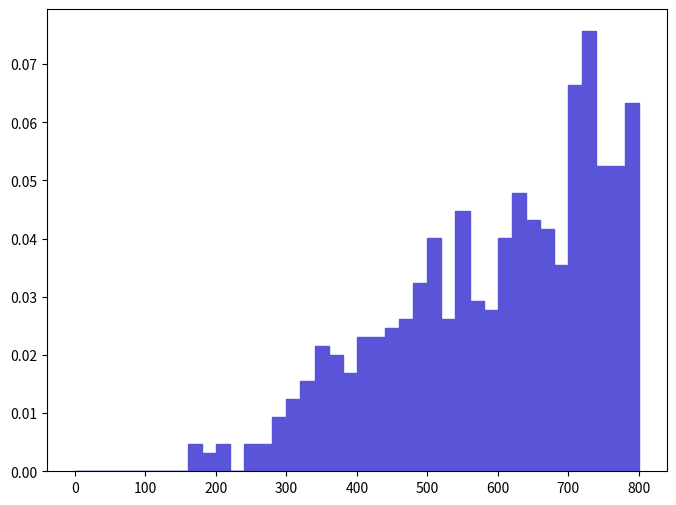

Source code (Python): (Note: this script raises an exception after producing the figure.)
def selection_7():

    # Library import
    import numpy
    import matplotlib
    import matplotlib.pyplot   as plt
    import matplotlib.gridspec as gridspec

    # Library version
    matplotlib_version = matplotlib.__version__
    numpy_version      = numpy.__version__

    # Histo binning
    xBinning = numpy.linspace(0.0,800.0,41,endpoint=True)

    # Creating data sequence: middle of each bin
    xData = numpy.array([10.0,30.0,50.0,70.0,90.0,110.0,130.0,150.0,170.0,190.0,210.0,230.0,250.0,270.0,290.0,310.0,330.0,350.0,370.0,390.0,410.0,430.0,450.0,470.0,490.0,510.0,530.0,550.0,570.0,590.0,610.0,630.0,650.0,670.0,690.0,710.0,730.0,750.0,770.0,790.0])

    # Creating weights for histo: y8_M_0
    y8_M_0_weights = numpy.array([0.0,0.0,0.0,0.0,0.0,0.0,0.0,0.0,0.00463162371,0.00308774914,0.00463162371,0.0,0.00463162371,0.00463162371,0.00926324742,0.01235099656,0.0154387457,0.02161424398,0.02007036441,0.01698261527,0.02315811355,0.02315811355,0.02470199312,0.02624586269,0.03242136097,0.04014073882,0.02624586269,0.04477235753,0.02933361183,0.02778974226,0.04014073882,0.04786010667,0.04322848796,0.04168460839,0.03550911011,0.06638660151,0.07564984893,0.05249173538,0.05249173538,0.06329885237])

    # Creating a new Canvas
    fig   = plt.figure(figsize=(8,6),dpi=80)
    frame = gridspec.GridSpec(1,1)
    pad   = fig.add_subplot(frame[0])

    # Creating a new Stack
    pad.hist(x=xData, bins=xBinning, weights=y8_M_0_weights,\
             label="$unweighted\_events$", histtype="stepfilled", rwidth=1.0,\
             color="#5954d8", edgecolor="#5954d8", linewidth=1, linestyle="solid",\
             bottom=None, cumulative=False, normed=False, align="mid", orientation="vertical")


    # Axis
    plt.rc('text',usetex=False)
    plt.xlabel(r"$M$ $[ a_{1} z_{1} ]$ $(GeV/c^{2})$ ",\
               fontsize=16,color="black")
    plt.ylabel(r"$\mathrm{Events}$ $(\mathcal{L}_{\mathrm{int}} = 10\ \mathrm{fb}^{-1})$ ",\
               fontsize=16,color="black")

    # Boundary of y-axis
    ymax=(y8_M_0_weights).max()*1.1
    #ymin=0 # linear scale
    ymin=min([x for x in (y8_M_0_weights) if x])/100. # log scale
    plt.gca().set_ylim(ymin,ymax)

    # Log/Linear scale for X-axis
    plt.gca().set_xscale("linear")
    #plt.gca().set_xscale("log",nonposx="clip")

    # Log/Linear scale for Y-axis
    #plt.gca().set_yscale("linear")
    plt.gca().set_yscale("log",nonposy="clip")

    # Saving the image
    plt.savefig('../../HTML/MadAnalysis5job_0/selection_7.png')
    plt.savefig('../../PDF/MadAnalysis5job_0/selection_7.png')
    plt.savefig('../../DVI/MadAnalysis5job_0/selection_7.eps')

# Running!
if __name__ == '__main__':
    selection_7()
